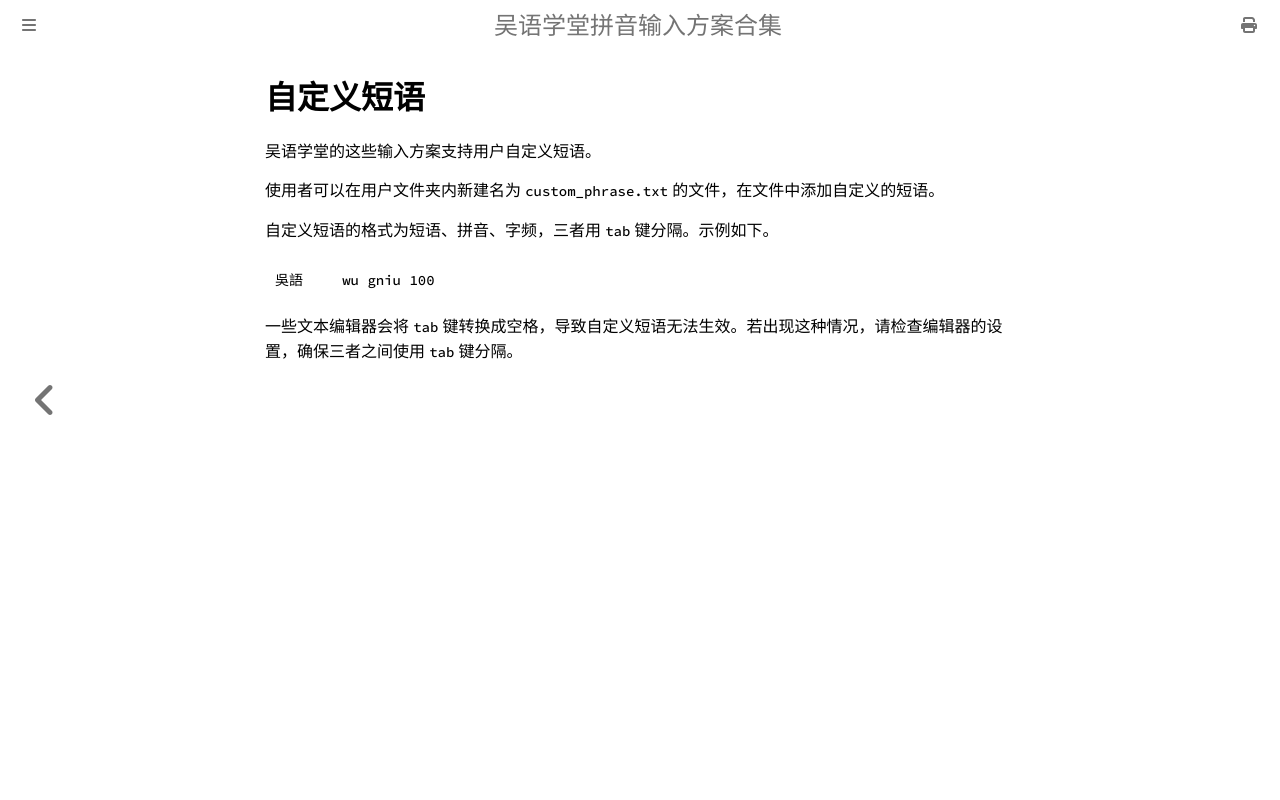

repository: NGLI/ngli.github.io · page: 使用/自定义短语.html · generator: mdbook

# 自定义短语

吴语学堂的这些输入方案支持用户自定义短语。

使用者可以在用户文件夹内新建名为 `custom_phrase.txt` 的文件，在文件中添加自定义的短语。

自定义短语的格式为短语、拼音、字频，三者用 `tab` 键分隔。示例如下。

```
吳語	wu gniu	100
```

一些文本编辑器会将 `tab` 键转换成空格，导致自定义短语无法生效。若出现这种情况，请检查编辑器的设置，确保三者之间使用 `tab` 键分隔。
